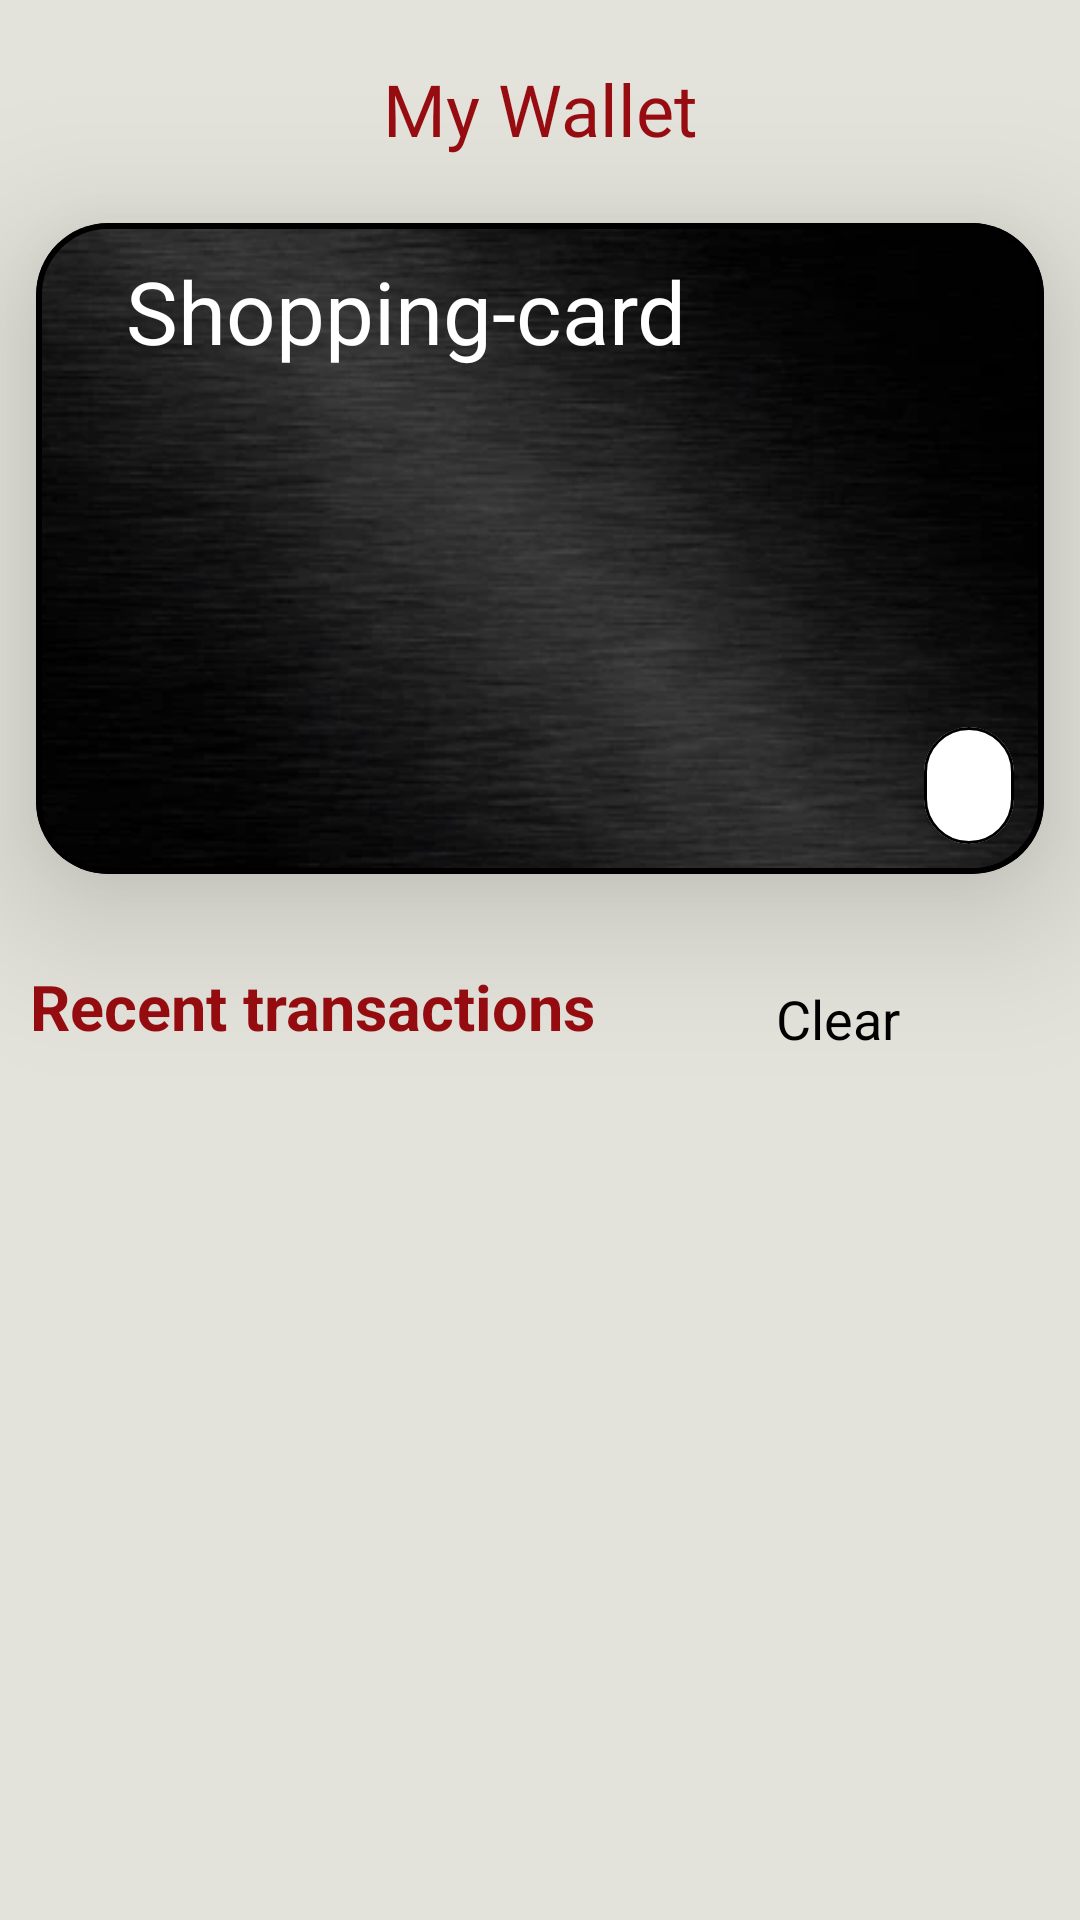

This screen was rendered from an Android layout file. Write that file and the resources it references.
<!-- AndroidManifest.xml: application theme Theme.BG -->
<!-- res/layout/fragment_wallet.xml -->
<?xml version="1.0" encoding="utf-8"?>
<androidx.constraintlayout.widget.ConstraintLayout xmlns:android="http://schemas.android.com/apk/res/android"
    xmlns:app="http://schemas.android.com/apk/res-auto"
    xmlns:tools="http://schemas.android.com/tools"
    android:layout_width="match_parent"
    android:layout_height="match_parent"
    android:background="#E4E3DB"
    tools:context=".presenter.ui.fragment.wallet.WalletFragment">

    <androidx.appcompat.widget.AppCompatTextView
        android:id="@+id/tv_wallet"
        android:layout_width="match_parent"
        android:layout_height="wrap_content"
        android:layout_gravity="center"
        android:layout_marginHorizontal="16dp"
        android:layout_marginVertical="10dp"
        android:fontFamily="@font/gordita_medium"
        android:gravity="center"
        android:padding="10dp"
        android:text="@string/my_wallet"
        android:textColor="@color/red_warwera"
        android:textSize="24sp"
        android:visibility="visible"
        app:layout_constraintEnd_toEndOf="parent"
        app:layout_constraintStart_toStartOf="parent"
        app:layout_constraintTop_toTopOf="parent" />

    <com.google.android.material.card.MaterialCardView
        android:id="@+id/materialCardView"
        android:layout_width="match_parent"
        android:layout_height="wrap_content"
        android:layout_margin="12dp"
        app:cardCornerRadius="24dp"
        app:cardElevation="30dp"
        app:layout_constraintEnd_toEndOf="parent"
        app:layout_constraintStart_toStartOf="parent"
        app:layout_constraintTop_toBottomOf="@+id/tv_wallet"
        app:strokeColor="@color/black"
        app:strokeWidth="2dp">

        <androidx.constraintlayout.widget.ConstraintLayout
            android:layout_width="match_parent"
            android:layout_height="match_parent"
            android:background="@drawable/black_backgroun"
            android:padding="10dp">

            <androidx.appcompat.widget.AppCompatImageView
                android:id="@+id/imageView"
                android:layout_width="wrap_content"
                android:layout_height="wrap_content"
                android:paddingHorizontal="10dp"
                android:paddingVertical="10dp"
                android:src="@drawable/mc_symbol_opt_45_1x"
                app:layout_constraintBottom_toBottomOf="@+id/textView"
                app:layout_constraintEnd_toEndOf="parent"
                app:layout_constraintTop_toTopOf="@+id/textView" />

            <androidx.appcompat.widget.AppCompatTextView
                android:id="@+id/textView"
                android:layout_width="wrap_content"
                android:layout_height="wrap_content"
                android:layout_marginStart="20dp"
                android:text="@string/shopping_card"
                android:textColor="@color/white"
                android:textSize="29sp"
                app:layout_constraintStart_toStartOf="parent"
                app:layout_constraintTop_toTopOf="parent" />

            <androidx.appcompat.widget.AppCompatTextView
                android:id="@+id/tvCardNumber"
                android:layout_width="wrap_content"
                android:layout_height="wrap_content"
                android:layout_marginStart="20dp"
                android:layout_marginTop="50dp"
                android:textColor="@color/white"
                android:textSize="22sp"
                app:layout_constraintStart_toStartOf="parent"
                app:layout_constraintTop_toBottomOf="@+id/textView" />

            <androidx.appcompat.widget.AppCompatTextView
                android:id="@+id/tvUserName"
                android:layout_width="wrap_content"
                android:layout_height="wrap_content"
                android:layout_marginStart="20dp"
                android:layout_marginTop="40dp"
                android:textColor="@color/white"
                android:textSize="20sp"
                app:layout_constraintBottom_toBottomOf="parent"
                app:layout_constraintStart_toStartOf="parent"
                app:layout_constraintTop_toBottomOf="@+id/tvCardNumber" />


            <com.google.android.material.card.MaterialCardView
                android:layout_width="wrap_content"
                android:layout_height="wrap_content"
                android:backgroundTint="@color/white"
                app:cardCornerRadius="20dp"
                app:layout_constraintBottom_toBottomOf="@+id/tvUserName"
                app:layout_constraintEnd_toEndOf="parent"
                app:layout_constraintTop_toTopOf="@+id/tvUserName"
                app:strokeColor="@color/black"
                app:strokeWidth="1dp">

                <androidx.appcompat.widget.AppCompatTextView
                    android:id="@+id/tvPrice"
                    android:layout_width="wrap_content"
                    android:layout_height="wrap_content"
                    android:layout_marginHorizontal="15dp"
                    android:layout_marginVertical="6dp"
                    android:textColor="@color/black"
                    android:textSize="20sp" />


            </com.google.android.material.card.MaterialCardView>

        </androidx.constraintlayout.widget.ConstraintLayout>

    </com.google.android.material.card.MaterialCardView>

    <TextView
        android:id="@+id/tvHead"
        android:layout_width="wrap_content"
        android:layout_height="wrap_content"
        android:layout_marginStart="10dp"
        android:layout_marginTop="30dp"
        android:text="@string/recent_transactions"
        android:textColor="@color/red_warwera"
        android:textSize="21sp"
        android:textStyle="bold"
        app:layout_constraintStart_toStartOf="parent"
        app:layout_constraintTop_toBottomOf="@+id/materialCardView" />

    <androidx.appcompat.widget.AppCompatTextView
        android:id="@+id/tv_clear"
        android:layout_width="wrap_content"
        android:layout_height="wrap_content"
        android:layout_marginBottom="12dp"
        android:text="@string/clear"
        android:textColor="@color/black"
        android:textSize="18sp"
        app:layout_constraintBottom_toTopOf="@+id/rvTransactions"
        app:layout_constraintEnd_toEndOf="parent"
        app:layout_constraintStart_toEndOf="@+id/tvHead"
        app:layout_constraintTop_toTopOf="@+id/tvHead" />

    <androidx.recyclerview.widget.RecyclerView
        android:id="@+id/rvTransactions"
        android:layout_width="0dp"
        android:layout_height="0dp"
        android:layout_marginTop="20dp"
        app:layout_constraintBottom_toBottomOf="parent"
        app:layout_constraintEnd_toEndOf="parent"
        app:layout_constraintStart_toStartOf="parent"
        app:layout_constraintTop_toBottomOf="@+id/tvHead"
        tools:itemCount="3"
        tools:listitem="@layout/item_transaction" />

</androidx.constraintlayout.widget.ConstraintLayout>
<!-- res/layout/item_transaction.xml (included above) -->
<?xml version="1.0" encoding="utf-8"?>
<com.google.android.material.card.MaterialCardView xmlns:android="http://schemas.android.com/apk/res/android"
    xmlns:app="http://schemas.android.com/apk/res-auto"
    android:layout_width="match_parent"
    android:padding="10dp"
    android:layout_margin="10dp"
    app:cardCornerRadius="16dp"
    app:cardElevation="15dp"
    android:layout_height="wrap_content">

    <androidx.constraintlayout.widget.ConstraintLayout
        android:layout_width="match_parent"
        android:layout_height="wrap_content">

        <androidx.appcompat.widget.AppCompatImageView
            android:id="@+id/iv_order"
            android:layout_width="70dp"
            android:layout_height="70dp"
            android:layout_margin="20dp"
            android:scaleType="centerCrop"
            app:layout_constraintBottom_toBottomOf="parent"
            app:layout_constraintStart_toStartOf="parent"
            app:layout_constraintTop_toTopOf="parent"
            app:srcCompat="@drawable/ic_launcher_background" />

        <androidx.appcompat.widget.AppCompatTextView
            android:id="@+id/tv_title"
            android:layout_width="wrap_content"
            android:layout_height="wrap_content"
            android:layout_marginStart="20dp"
            android:layout_marginTop="4dp"
            android:ellipsize="end"
            android:maxEms="6"
            android:text="fdfdfdf"
            android:maxLines="1"
            app:layout_constraintStart_toEndOf="@+id/iv_order"
            app:layout_constraintTop_toTopOf="@+id/iv_order" />

        <androidx.appcompat.widget.AppCompatTextView
            android:id="@+id/tv_price"
            android:layout_width="wrap_content"
            android:layout_height="wrap_content"
            android:textColor="@color/black"
            android:textSize="20sp"
            android:textStyle="bold"
            android:text="fddfdfd"
            android:layout_marginHorizontal="50dp"
            app:layout_constraintBottom_toBottomOf="parent"
            app:layout_constraintEnd_toEndOf="parent"
            app:layout_constraintTop_toTopOf="parent" />

        <LinearLayout
            android:id="@+id/linearLayout5"
            android:layout_width="wrap_content"
            android:layout_height="wrap_content"
            android:layout_marginHorizontal="20dp"
            android:orientation="vertical"
            android:layout_marginBottom="10dp"
            app:layout_constraintBottom_toBottomOf="parent"
            app:layout_constraintStart_toEndOf="@+id/iv_order">

            <androidx.appcompat.widget.AppCompatTextView
                android:id="@+id/tv_date"
                android:layout_width="wrap_content"
                android:layout_height="wrap_content"
                android:layout_gravity="center"
                android:text="fdfdfdf"
                android:layout_marginHorizontal="10dp"
                android:layout_weight="1"
                android:textColor="@color/black"
                android:textSize="18sp" />

        </LinearLayout>

        <androidx.appcompat.widget.AppCompatImageView
            android:id="@+id/iv_remove"
            android:layout_width="wrap_content"
            android:layout_height="wrap_content"
            android:layout_gravity="center"
            android:layout_marginHorizontal="10dp"
            android:layout_weight="1"
            android:layout_margin="10dp"
            android:src="@drawable/ic_baseline_restore_from_trash_24"
            app:layout_constraintEnd_toEndOf="parent"
            app:layout_constraintTop_toTopOf="parent" />

    </androidx.constraintlayout.widget.ConstraintLayout>

</com.google.android.material.card.MaterialCardView>
<!-- resources referenced by this layout -->
<resources>
  <color name="black">#FF000000</color>
  <color name="red_warwera">#970C10</color>
  <color name="white">#FFFFFFFF</color>
  <!-- drawable black_backgroun: png bitmap (drawable, 54401 bytes) -->
  <string name="clear">Clear</string>
  <string name="my_wallet">My Wallet</string>
  <string name="recent_transactions">Recent transactions</string>
  <string name="shopping_card">Shopping-card</string>
  <style name="Theme.BG" parent="Theme.MaterialComponents.DayNight.NoActionBar">
          
          <item name="colorPrimary">@color/purple_500</item>
          <item name="colorPrimaryVariant">@color/purple_700</item>
          <item name="colorOnPrimary">@color/white</item>
          
          <item name="colorSecondary">@color/red_warwera</item>
          <item name="colorSecondaryVariant">@color/teal_700</item>
          <item name="colorOnSecondary">@color/black</item>
          
          <item name="android:statusBarColor">?attr/colorPrimaryVariant</item>
          
      </style>
  <color name="purple_500">#FF6200EE</color>
  <color name="purple_700">#FF3700B3</color>
  <color name="teal_700">#FF018786</color>
</resources>
